2-way image classification set "orientation_dataset" from GitHub (zizaad/Test-Avito-DS-Bootcamp); label vocabulary: normal, upside down.

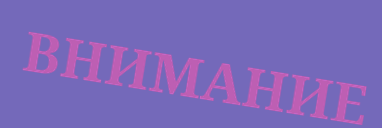
Label: normal

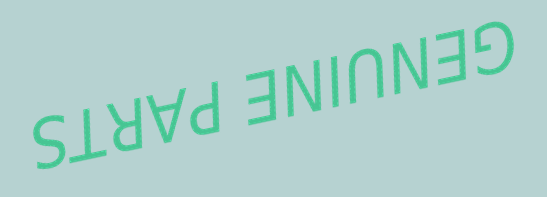
Label: upside down

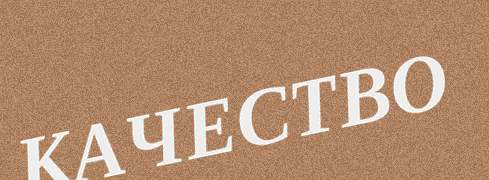
Label: normal

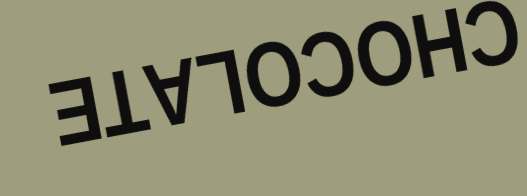
Label: upside down

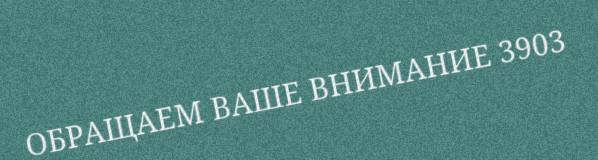
Label: normal

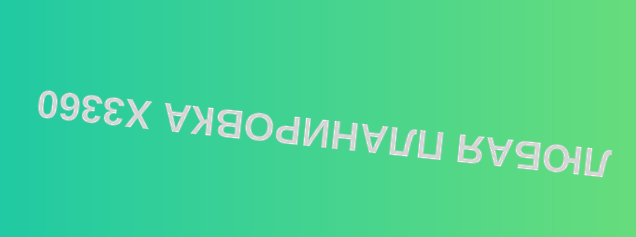
Label: upside down
